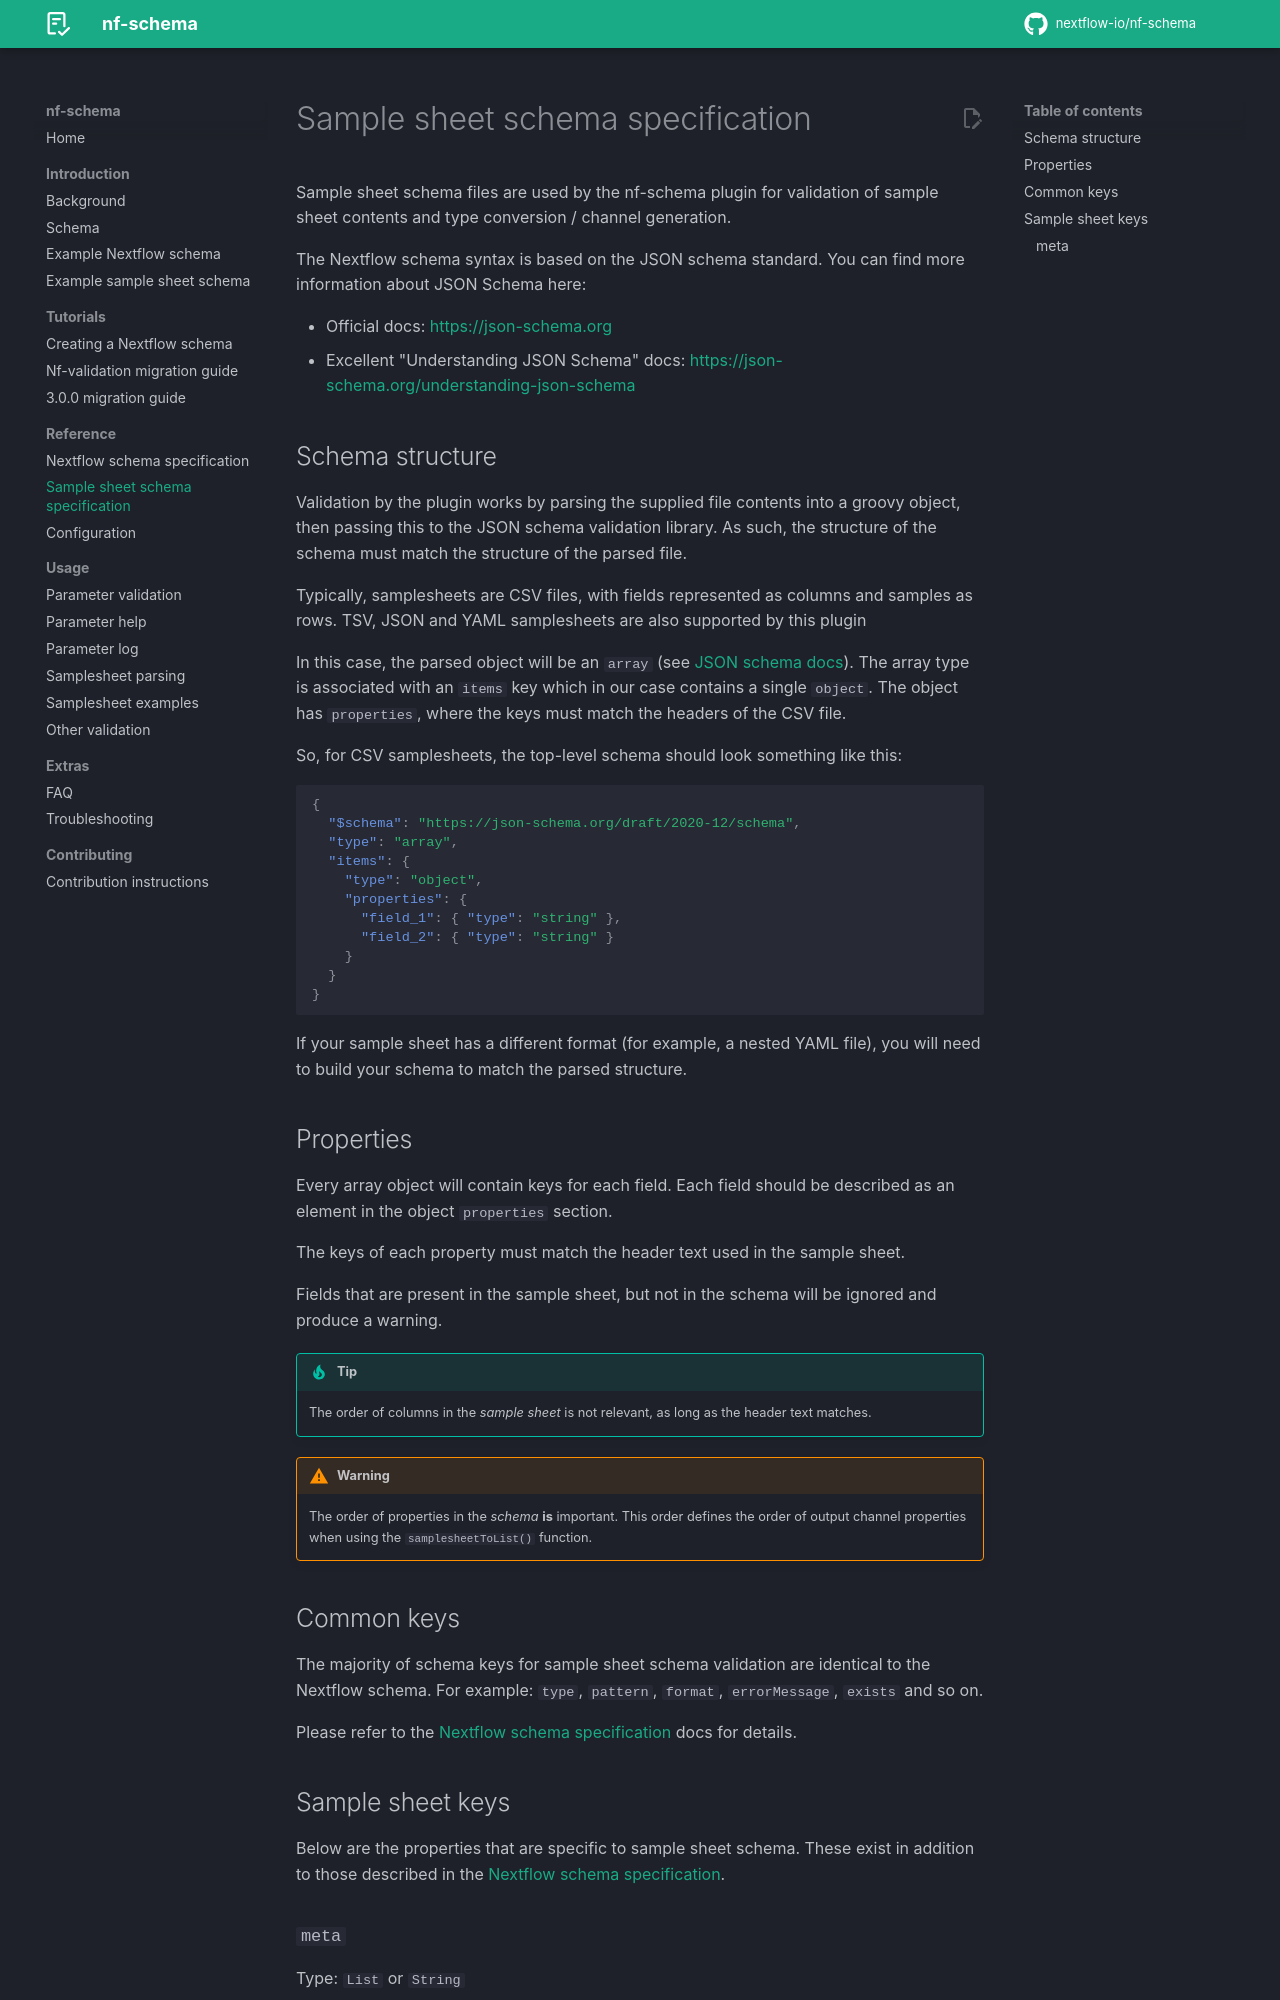

repository: nextflow-io/nf-schema · page: 3.1.0/nextflow_schema/sample_sheet_schema_specification/index.html · generator: mkdocs

---
description: Schema specification for sample sheet validation
---

# Sample sheet schema specification

Sample sheet schema files are used by the nf-schema plugin for validation of sample sheet contents and type conversion / channel generation.

The Nextflow schema syntax is based on the JSON schema standard.
You can find more information about JSON Schema here:

- Official docs: <https://json-schema.org>
- Excellent "Understanding JSON Schema" docs: <https://json-schema.org/understanding-json-schema>

## Schema structure

Validation by the plugin works by parsing the supplied file contents into a groovy object,
then passing this to the JSON schema validation library.
As such, the structure of the schema must match the structure of the parsed file.

Typically, samplesheets are CSV files, with fields represented as columns and samples as rows. TSV, JSON and YAML samplesheets are also supported by this plugin

In this case, the parsed object will be an `array` (see [JSON schema docs](https://json-schema.org/understanding-json-schema/reference/array.html#items)).
The array type is associated with an `items` key which in our case contains a single `object`.
The object has `properties`, where the keys must match the headers of the CSV file.

So, for CSV samplesheets, the top-level schema should look something like this:

```json
{
  "$schema": "https://json-schema.org/draft/2020-12/schema",
  "type": "array",
  "items": {
    "type": "object",
    "properties": {
      "field_1": { "type": "string" },
      "field_2": { "type": "string" }
    }
  }
}
```

If your sample sheet has a different format (for example, a nested YAML file),
you will need to build your schema to match the parsed structure.

## Properties

Every array object will contain keys for each field.
Each field should be described as an element in the object `properties` section.

The keys of each property must match the header text used in the sample sheet.

Fields that are present in the sample sheet, but not in the schema will be ignored and produce a warning.

!!! tip

    The order of columns in the _sample sheet_ is not relevant, as long as the header text matches.

!!! warning

    The order of properties in the _schema_ **is** important.
    This order defines the order of output channel properties when using the `samplesheetToList()` function.

## Common keys

The majority of schema keys for sample sheet schema validation are identical to the Nextflow schema.
For example: `type`, `pattern`, `format`, `errorMessage`, `exists` and so on.

Please refer to the [Nextflow schema specification](../nextflow_schema/nextflow_schema_specification.md) docs for details.
